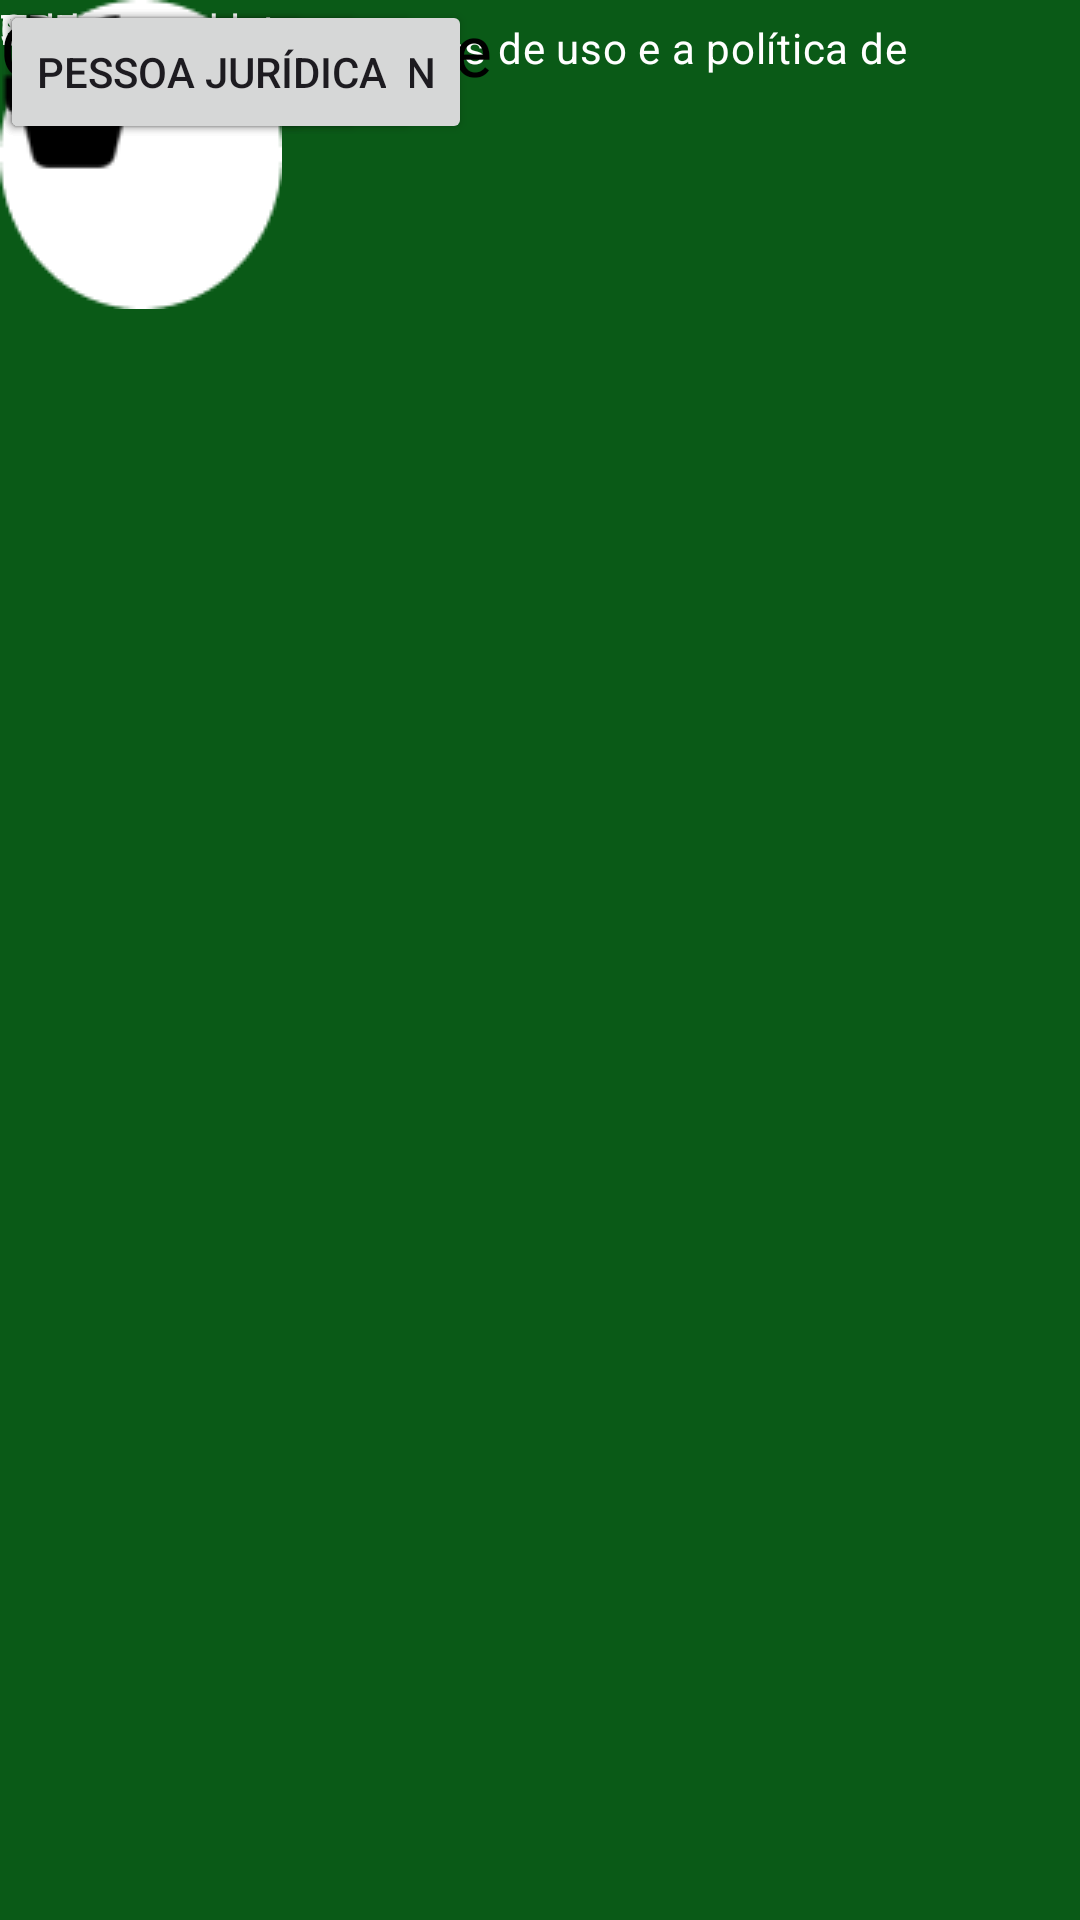

Here is an Android app screen rendered from its layout file. Give the layout XML and the strings, colors and styles it references.
<!-- AndroidManifest.xml: application theme Theme.CedrinhoVerde -->
<!-- res/layout/tela_cadastrar_pessoa_fisica.xml -->
<?xml version="1.0" encoding="utf-8"?>
<androidx.constraintlayout.widget.ConstraintLayout xmlns:android="http://schemas.android.com/apk/res/android"
    xmlns:app="http://schemas.android.com/apk/res-auto"
    xmlns:tools="http://schemas.android.com/tools"
    android:layout_width="match_parent"
    android:layout_height="match_parent"
    android:background="#0A5A17"
    tools:context=".MainActivity2">

    <Button
        android:id="@+id/button"
        android:layout_width="wrap_content"
        android:layout_height="wrap_content"
        android:text="QUERO FAZER LOGIN"
        tools:layout_editor_absoluteX="114dp"
        tools:layout_editor_absoluteY="655dp" />

    <Button
        android:id="@+id/button2"
        android:layout_width="wrap_content"
        android:layout_height="wrap_content"
        android:text="CADASTRAR"
        tools:layout_editor_absoluteX="140dp"
        tools:layout_editor_absoluteY="590dp" />

    <CheckBox
        android:id="@+id/checkBox"
        android:layout_width="wrap_content"
        android:layout_height="wrap_content"
        android:buttonTint="#000000"
        android:text="Aceito as condições de uso e a política de privacidade"
        android:textColor="#FFFFFF"
        tools:layout_editor_absoluteX="13dp"
        tools:layout_editor_absoluteY="518dp" />

    <TextView
        android:id="@+id/textView2"
        android:layout_width="wrap_content"
        android:layout_height="wrap_content"
        android:text="Nome completo :"
        android:textColor="#FFFFFF"
        tools:layout_editor_absoluteX="19dp"
        tools:layout_editor_absoluteY="223dp" />

    <TextView
        android:id="@+id/textView5"
        android:layout_width="wrap_content"
        android:layout_height="wrap_content"
        android:text="Senha :"
        android:textColor="#FFFFFF"
        tools:layout_editor_absoluteX="19dp"
        tools:layout_editor_absoluteY="411dp" />

    <TextView
        android:id="@+id/textView7"
        android:layout_width="wrap_content"
        android:layout_height="wrap_content"
        android:text="Repetir senha :"
        android:textColor="#FFFFFF"
        tools:layout_editor_absoluteX="19dp"
        tools:layout_editor_absoluteY="464dp" />

    <TextView
        android:id="@+id/textView6"
        android:layout_width="wrap_content"
        android:layout_height="wrap_content"
        android:text="Telefone :"
        android:textColor="#FFFFFF"
        tools:layout_editor_absoluteX="19dp"
        tools:layout_editor_absoluteY="361dp" />

    <TextView
        android:id="@+id/textView3"
        android:layout_width="wrap_content"
        android:layout_height="wrap_content"
        android:text="CPF :"
        android:textColor="#FFFFFF"
        tools:layout_editor_absoluteX="17dp"
        tools:layout_editor_absoluteY="266dp" />

    <TextView
        android:id="@+id/textView4"
        android:layout_width="wrap_content"
        android:layout_height="wrap_content"
        android:text="E-mail :"
        android:textColor="#FFFFFF"
        tools:layout_editor_absoluteX="19dp"
        tools:layout_editor_absoluteY="312dp" />

    <ImageView
        android:id="@+id/imageView4"
        android:layout_width="wrap_content"
        android:layout_height="wrap_content"
        app:srcCompat="@drawable/circulobranco"
        tools:layout_editor_absoluteX="158dp"
        tools:layout_editor_absoluteY="16dp" />

    <ImageView
        android:id="@+id/imageView5"
        android:layout_width="wrap_content"
        android:layout_height="wrap_content"
        app:srcCompat="@drawable/logo"
        tools:layout_editor_absoluteX="181dp"
        tools:layout_editor_absoluteY="37dp" />

    <TextView
        android:id="@+id/textView8"
        android:layout_width="wrap_content"
        android:layout_height="wrap_content"
        android:text="Cedrinho Verde"
        android:textColor="#000000"
        android:textSize="24sp"
        tools:layout_editor_absoluteX="123dp"
        tools:layout_editor_absoluteY="119dp" />

    <Button
        android:id="@+id/button4"
        android:layout_width="wrap_content"
        android:layout_height="wrap_content"
        android:text="Pessoa Física"
        app:icon="@drawable/iconepessoafisicaverde"
        app:iconTint="#75FB7C"
        tools:layout_editor_absoluteX="16dp"
        tools:layout_editor_absoluteY="165dp" />

    <Button
        android:id="@+id/button5"
        android:layout_width="wrap_content"
        android:layout_height="wrap_content"
        android:text="Pessoa Jurídica"
        app:icon="@drawable/iconepessoajuridicabranco"
        tools:layout_editor_absoluteX="218dp"
        tools:layout_editor_absoluteY="165dp" />

</androidx.constraintlayout.widget.ConstraintLayout>
<!-- resources referenced by this layout -->
<resources>
  <!-- drawable circulobranco: png bitmap (drawable, 1313 bytes) -->
  <!-- drawable iconepessoafisicaverde: png bitmap (drawable, 501 bytes) -->
  <!-- drawable iconepessoajuridicabranco: png bitmap (drawable, 627 bytes) -->
  <!-- drawable logo: png bitmap (drawable, 925 bytes) -->
  <style name="Theme.CedrinhoVerde" parent="Base.Theme.CedrinhoVerde" />
  <style name="Base.Theme.CedrinhoVerde" parent="Theme.Material3.DayNight.NoActionBar">
          
          
      </style>
</resources>
